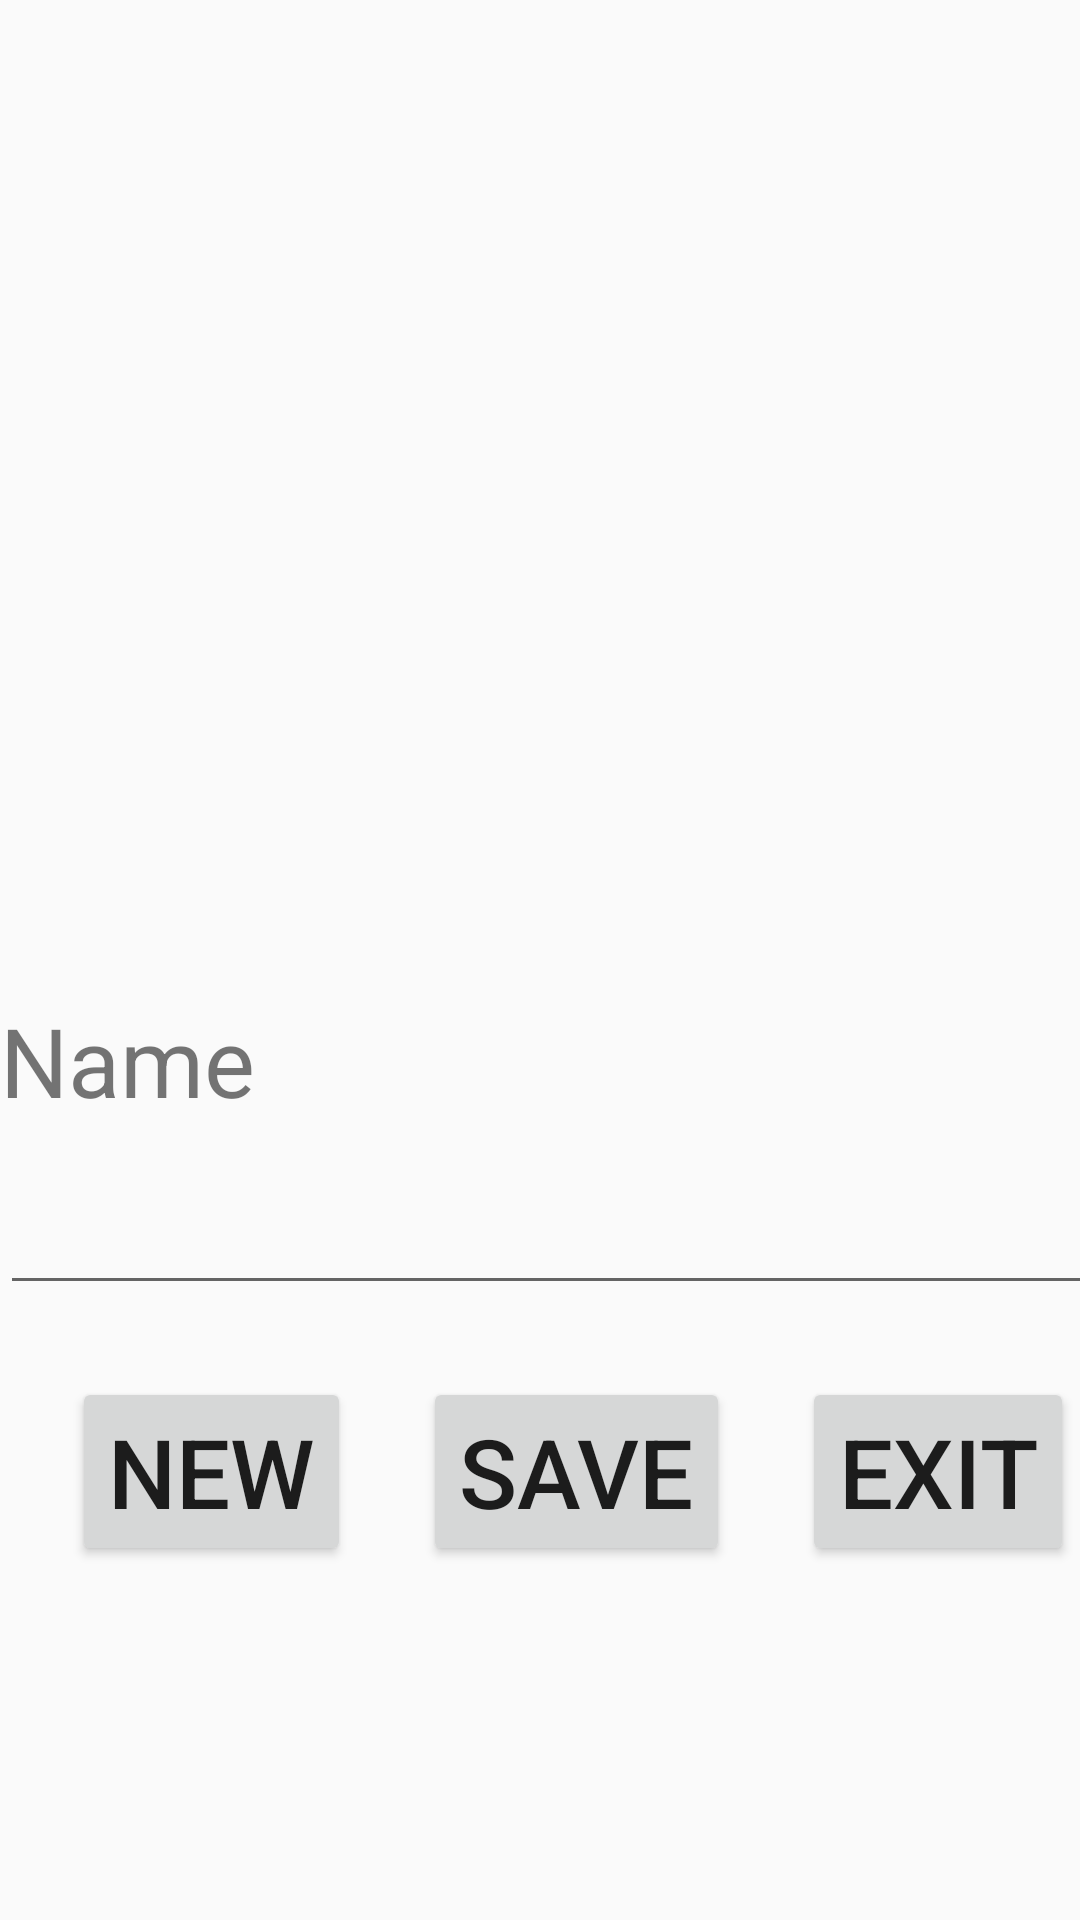

This screen was rendered from an Android layout file. Write that file and the resources it references.
<!-- AndroidManifest.xml: application theme Theme.AppCompat.Light.NoActionBar -->
<!-- res/layout/activity_flavours_manager.xml -->
<?xml version="1.0" encoding="utf-8"?>
<androidx.constraintlayout.widget.ConstraintLayout xmlns:android="http://schemas.android.com/apk/res/android"
    xmlns:app="http://schemas.android.com/apk/res-auto"
    xmlns:tools="http://schemas.android.com/tools"
    android:layout_width="match_parent"
    android:layout_height="match_parent"
    tools:context=".tcn_verifone_ColorManager">

    <LinearLayout
        android:layout_width="match_parent"
        android:layout_height="match_parent"
        android:orientation="vertical">

        <LinearLayout
            android:layout_width="match_parent"
            android:layout_height="1100dp"
            android:orientation="horizontal">

            <LinearLayout
                android:layout_width="600dp"
                android:layout_height="match_parent"
                android:orientation="vertical">

                <ImageView
                    android:id="@+id/flavour_manager_image"
                    android:layout_width="300dp"
                    android:layout_height="300dp"
                    android:layout_marginStart="32dp"
                    android:layout_marginTop="32dp" />
                <TextView
                    android:layout_width="wrap_content"
                    android:layout_height="wrap_content"
                    android:text="@string/flavours_manager_value_title"
                    android:textSize="32sp"
                    />


                <EditText
                    android:id="@+id/flavour_manager_name"
                    android:layout_width="match_parent"
                    android:layout_height="wrap_content"
                    android:ems="10"
                    android:text="@string/blank"
                    android:textSize="32sp" />

                <androidx.constraintlayout.widget.ConstraintLayout
                    android:layout_width="match_parent"
                    android:layout_height="wrap_content">

                    <Button
                        android:id="@+id/flavour_manager_new"
                        android:layout_width="wrap_content"
                        android:layout_height="wrap_content"
                        android:layout_marginStart="24dp"
                        android:layout_marginTop="24dp"
                        android:layout_marginBottom="24dp"
                        android:text="@string/flavours_manager_add"
                        android:textSize="32sp"
                        app:layout_constraintBottom_toBottomOf="parent"
                        app:layout_constraintStart_toStartOf="parent"
                        app:layout_constraintTop_toTopOf="parent" />

                    <Button
                        android:id="@+id/flavour_manager_apply"
                        android:layout_width="wrap_content"
                        android:layout_height="wrap_content"
                        android:layout_marginStart="24dp"
                        android:layout_marginTop="24dp"
                        android:text="@string/flavours_manager_apply"
                        android:textSize="32sp"
                        app:layout_constraintStart_toEndOf="@+id/flavour_manager_new"
                        app:layout_constraintTop_toTopOf="parent" />

                    <Button
                        android:id="@+id/flavour_manager_exit"
                        android:layout_width="wrap_content"
                        android:layout_height="wrap_content"
                        android:layout_marginStart="24dp"
                        android:layout_marginTop="24dp"
                        android:text="@string/flavours_manager_exit_text"
                        android:textSize="32sp"
                        app:layout_constraintStart_toEndOf="@+id/flavour_manager_apply"
                        app:layout_constraintTop_toTopOf="parent" />
                </androidx.constraintlayout.widget.ConstraintLayout>
            </LinearLayout>

            <ListView
                android:id="@+id/flavour_manager_images_list"
                android:layout_width="match_parent"
                android:layout_height="match_parent" />
        </LinearLayout>

        <ListView
            android:id="@+id/flavour_manager_flavours_list"
            android:layout_width="match_parent"
            android:layout_height="match_parent" />
    </LinearLayout>


</androidx.constraintlayout.widget.ConstraintLayout>
<!-- resources referenced by this layout -->
<resources>
  <string name="blank" />
  <string name="flavours_manager_add">New</string>
  <string name="flavours_manager_apply">Save</string>
  <string name="flavours_manager_exit_text">Exit</string>
  <string name="flavours_manager_value_title">Name</string>
</resources>
